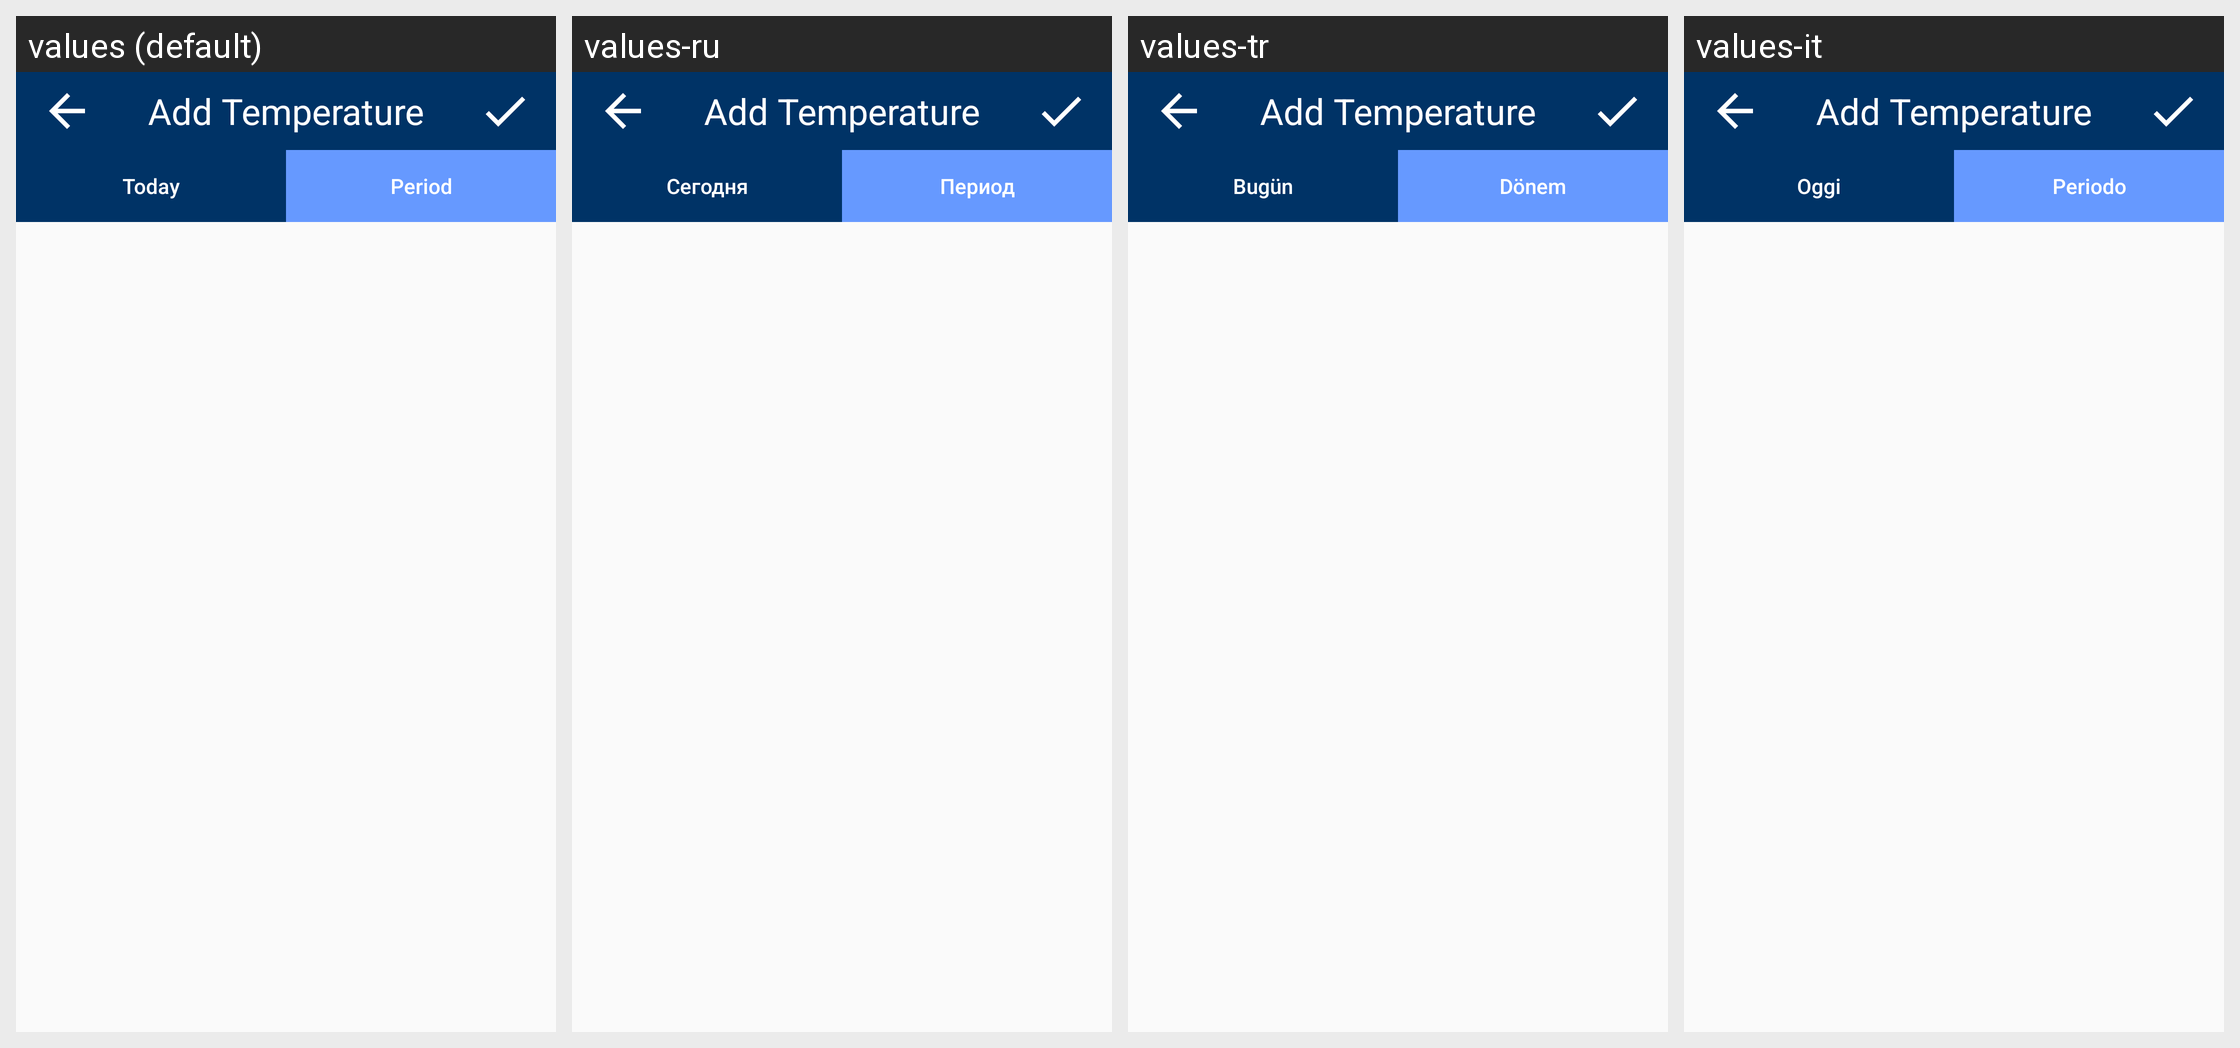

Strings drawn on this Android screen and how each of the app's shown locales translates them:
Android screen res/layout/fragment_measuring.xml rendered under 4 locales, left to right: values (default), values-ru, values-tr, values-it. Device: Nexus 5 (rendered at 1080×1920; each locale shown at half size, 540×960, under a caption strip naming it); theme AppTheme.
Other locales in the repository, not shown: values-de, values-es, values-fr, values-hu, values-nl, values-pl, values-ro.
Strings drawn on this screen, with the default value and each locale's value (text and hints the layout hard-codes, and strings that could not be matched under every locale, appear in the picture but are not listed):

measuring_today
  values: Today
  values-ru: Сегодня
  values-tr: Bugün
  values-it: Oggi

measuring_period
  values: Period
  values-ru: Период
  values-tr: Dönem
  values-it: Periodo
